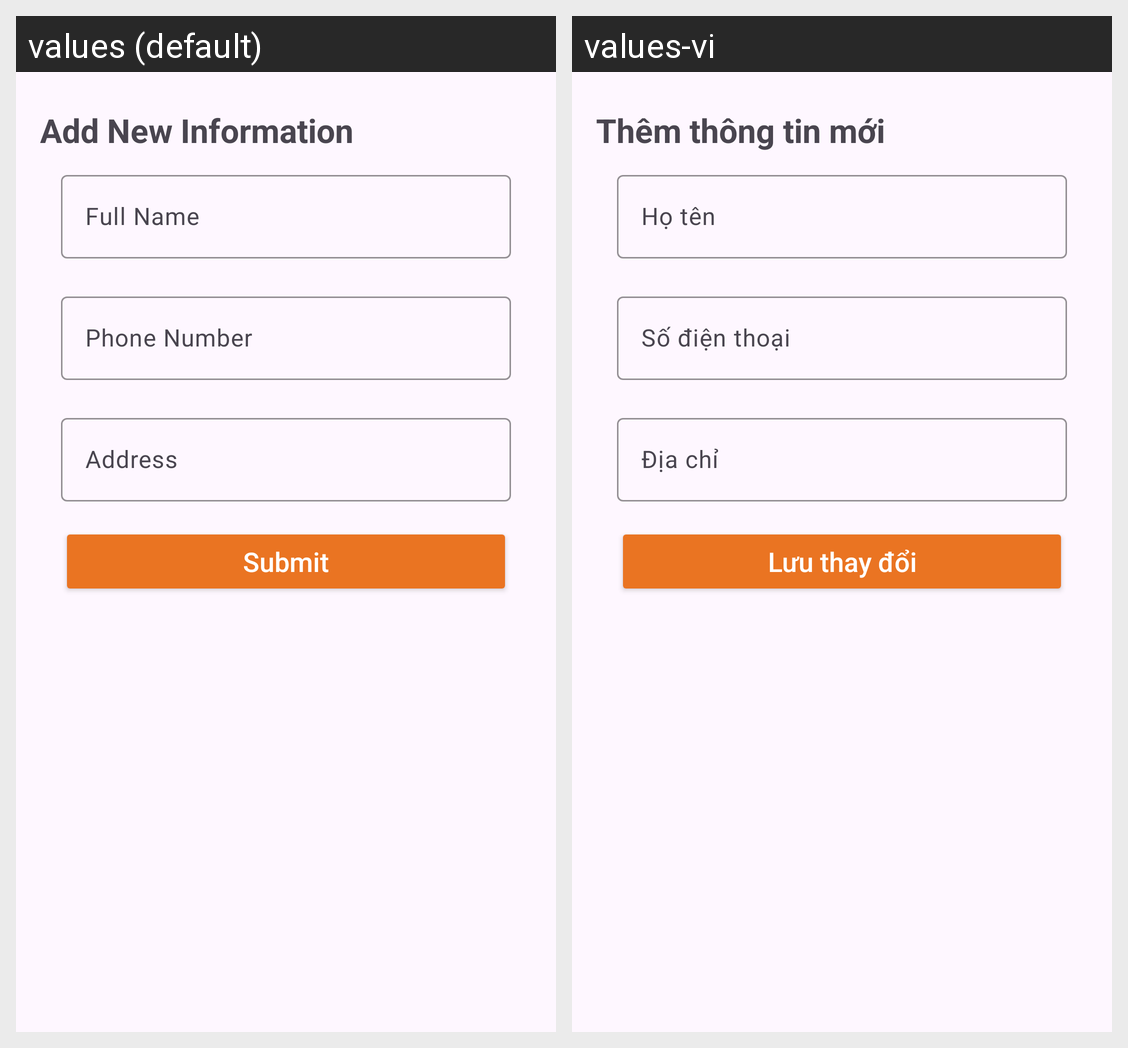

For this localized Android screen grid, give each drawn string resource with its value in every locale shown.
Android screen res/layout/fragment_checkout_add_new_information.xml rendered under 2 locales, left to right: values (default), values-vi. Device: Nexus 5 (rendered at 1080×1920; each locale shown at half size, 540×960, under a caption strip naming it); theme Theme.SShop_SneakerShop.
Strings drawn on this screen, with the default value and each locale's value (text and hints the layout hard-codes, and strings that could not be matched under every locale, appear in the picture but are not listed):

add_new_information
  values: Add New Information
  values-vi: Thêm thông tin mới

full_name
  values: Full Name
  values-vi: Họ tên

phone_number
  values: Phone Number
  values-vi: Số điện thoại

address
  values: Address
  values-vi: Địa chỉ

submit
  values: Submit
  values-vi: Lưu thay đổi
